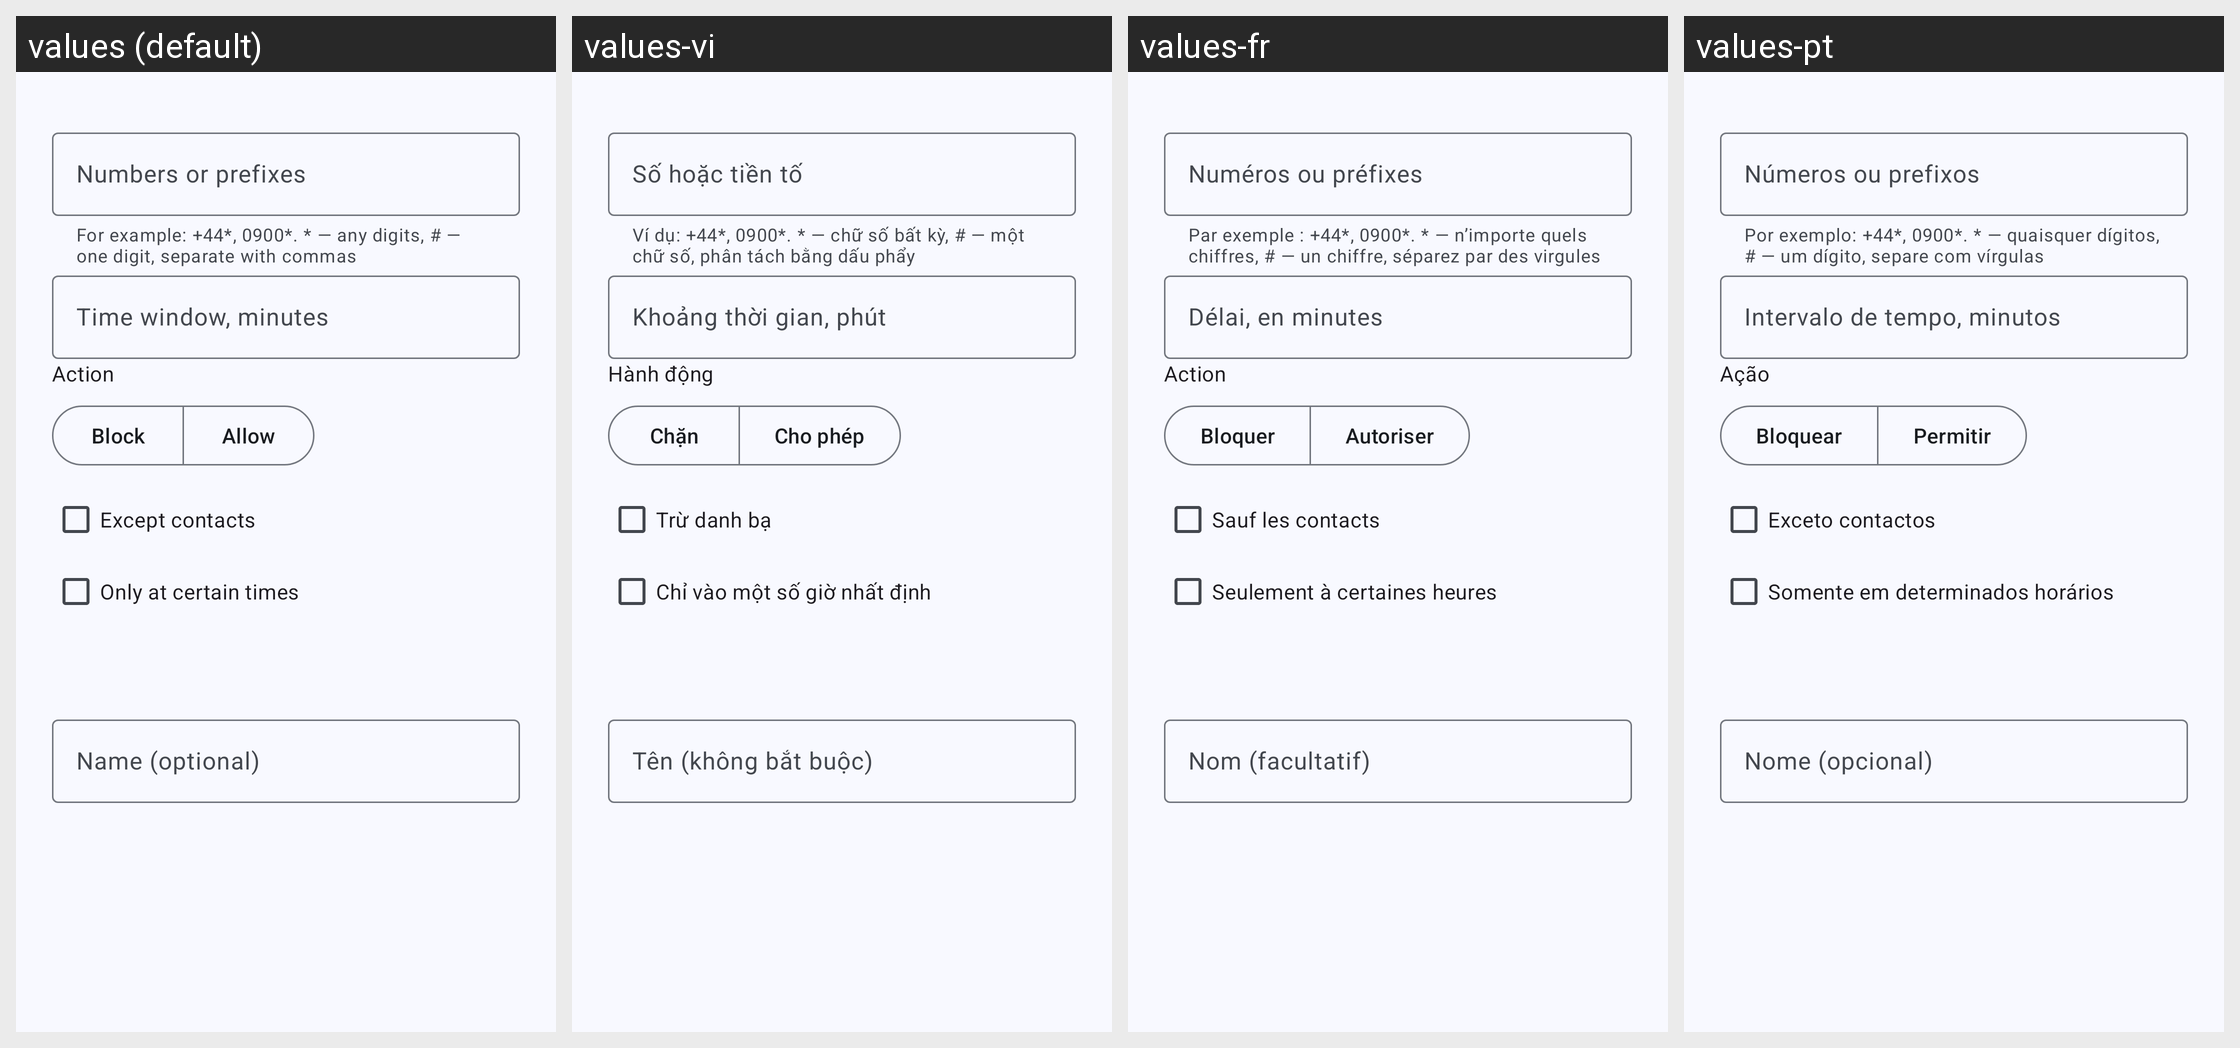

This grid shows one Android layout under several languages. Give, for every string resource on the screen, its name, the default text and each shown locale's text.
Android screen res/layout/dialog_rule.xml rendered under 4 locales, left to right: values (default), values-vi, values-fr, values-pt. Device: Nexus 5 (rendered at 1080×1920; each locale shown at half size, 540×960, under a caption strip naming it); theme AppTheme.
Other locales in the repository, not shown: values-ar, values-ca, values-de, values-el, values-eo, values-es, values-fi, values-gl, values-he, values-hr, values-it, values-nb-rNO, values-nl, values-pl, values-pt-rBR, values-ru, values-sl, values-sv, values-ta, values-tr, values-uk, values-zh-rCN, values-zh-rTW.
Strings drawn on this screen, with the default value and each locale's value (text and hints the layout hard-codes, and strings that could not be matched under every locale, appear in the picture but are not listed):

rules_patterns
  values: Numbers or prefixes
  values-vi: Số hoặc tiền tố
  values-fr: Numéros ou préfixes
  values-pt: Números ou prefixos

rules_patterns_helper
  values: For example: +44*, 0900*. * — any digits, # — one digit, separate with commas
  values-vi: Ví dụ: +44*, 0900*. * — chữ số bất kỳ, # — một chữ số, phân tách bằng dấu phẩy
  values-fr: Par exemple : +44*, 0900*. * — n’importe quels chiffres, # — un chiffre, séparez par des virgules
  values-pt: Por exemplo: +44*, 0900*. * — quaisquer dígitos, # — um dígito, separe com vírgulas

rules_window
  values: Time window, minutes
  values-vi: Khoảng thời gian, phút
  values-fr: Délai, en minutes
  values-pt: Intervalo de tempo, minutos

rules_action
  values: Action
  values-vi: Hành động
  values-fr: Action
  values-pt: Ação

rules_action_block
  values: Block
  values-vi: Chặn
  values-fr: Bloquer
  values-pt: Bloquear

rules_action_allow
  values: Allow
  values-vi: Cho phép
  values-fr: Autoriser
  values-pt: Permitir

rules_except_contacts
  values: Except contacts
  values-vi: Trừ danh bạ
  values-fr: Sauf les contacts
  values-pt: Exceto contactos

rules_schedule_enabled
  values: Only at certain times
  values-vi: Chỉ vào một số giờ nhất định
  values-fr: Seulement à certaines heures
  values-pt: Somente em determinados horários

rules_label
  values: Name (optional)
  values-vi: Tên (không bắt buộc)
  values-fr: Nom (facultatif)
  values-pt: Nome (opcional)
